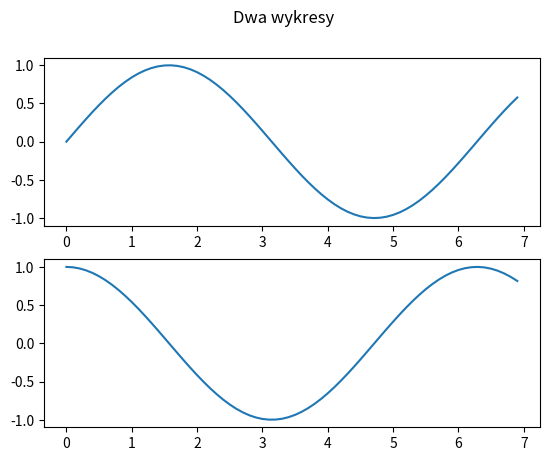

The script that saved this image:
# Programowanie I R
# Pakiet matplotlib
# Wiele wykresów na jednym płótnie - przykład 1.

# Dokumentacja:
#    https://matplotlib.org/stable/api/_as_gen/matplotlib.pyplot.subplots.html

# Przydatne materiały
#    https://matplotlib.org/stable/gallery/subplots_axes_and_figures/subplots_demo.html

import math
import matplotlib
import matplotlib.pyplot as plt

# Określamy dyskretny zbiór argumentów i obliczamy wartości funkcji
x = [x * 0.1 for x in range(0, 70)]

y1 = []
for x0 in x:
    y1.append(math.sin(x0))

y2 = []
for x0 in x:
    y2.append(math.cos(x0))

# Funkcja subplots() dzieli płótno na części. W każdej z nich można narysować inny wykres.
# Pierwszy argument to liczba wierszy, a drugi - liczba kolumn podzielonego płótna.
# Funkcja subplots() zwraca krotkę złożoną z dwóch wielkości:
#    fig - całe płótno;
#    axs - tablica poszczególnych części płótna.
fig, axs = plt.subplots(2, 1)   # Równoważne plt.subplots(2)

# Tytuł płótna, wspólny dla wszystkich wykresów.
fig.suptitle("Dwa wykresy")

# W poszczególnych częściach płótna rysujemy wykresy.
axs[0].plot(x, y1)
axs[1].plot(x, y2)

# Wyświetlamy wykresy.
plt.show()
